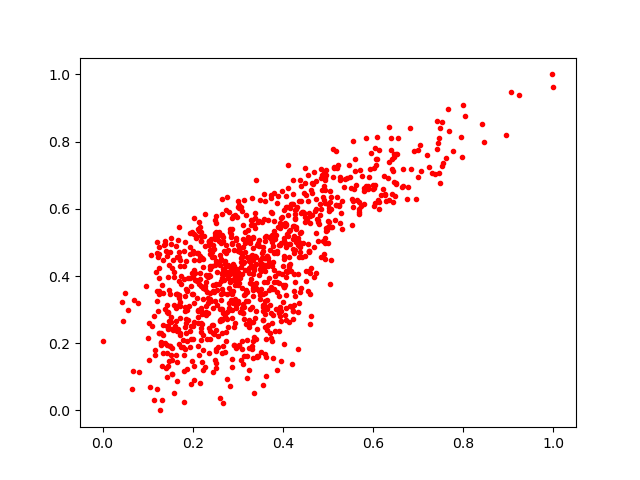

The file beside this chart, header and first rows:
0.16392933, 0.26657632
0.2374, 0.4773
0.1425, 0.1952
0.2345, 0.3967
0.2374, 0.2375
0.2814, 0.5906
0.4448, 0.498
0.4403, 0.5868
0.5463, 0.7306
0.1958, 0.2139
0.6071, 0.7311
0.5841, 0.8093
0.2024, 0.09124
0.3553, 0.2698
0.3487, 0.6253
0.6898, 0.7709
0.2383, 0.5002
0.3595, 0.4338
0.2765, 0.3473
0.1723, 0.2233
0.219, 0.3717
0.3561, 0.4861
0.3018, 0.194
0.2024, 0.4486
0.2949, 0.3853
0.3131, 0.6261
0.1663, 0.2418
0.3795, 0.4719
0.4962, 0.6991
0.3688, 0.5172
0.3064, 0.1509
0.4925, 0.686
0.4926, 0.5137
0.3177, 0.3598
0.4733, 0.6303
0.3946, 0.3091
0.4293, 0.5016
0.4085, 0.5264
0.2504, 0.3728
0.1819, 0.1815
0.5595, 0.7482
0.2514, 0.5288
0.4113, 0.5202
0.4932, 0.6912
0.2944, 0.5819
0.3109, 0.5101
0.3919, 0.4091
0.2651, 0.5224
0.2795, 0.3185
0.5763, 0.6971
0.4629, 0.4245
0.3467, 0.5633
0.7779, 0.7716
0.2868, 0.2736
0.1231, 0.2945
0.163, 0.3054
0.08053, 0.1128
0.1871, 0.1226
0.3964, 0.5545
0.2562, 0.5197
0.4929, 0.4975
... 960 more rows
